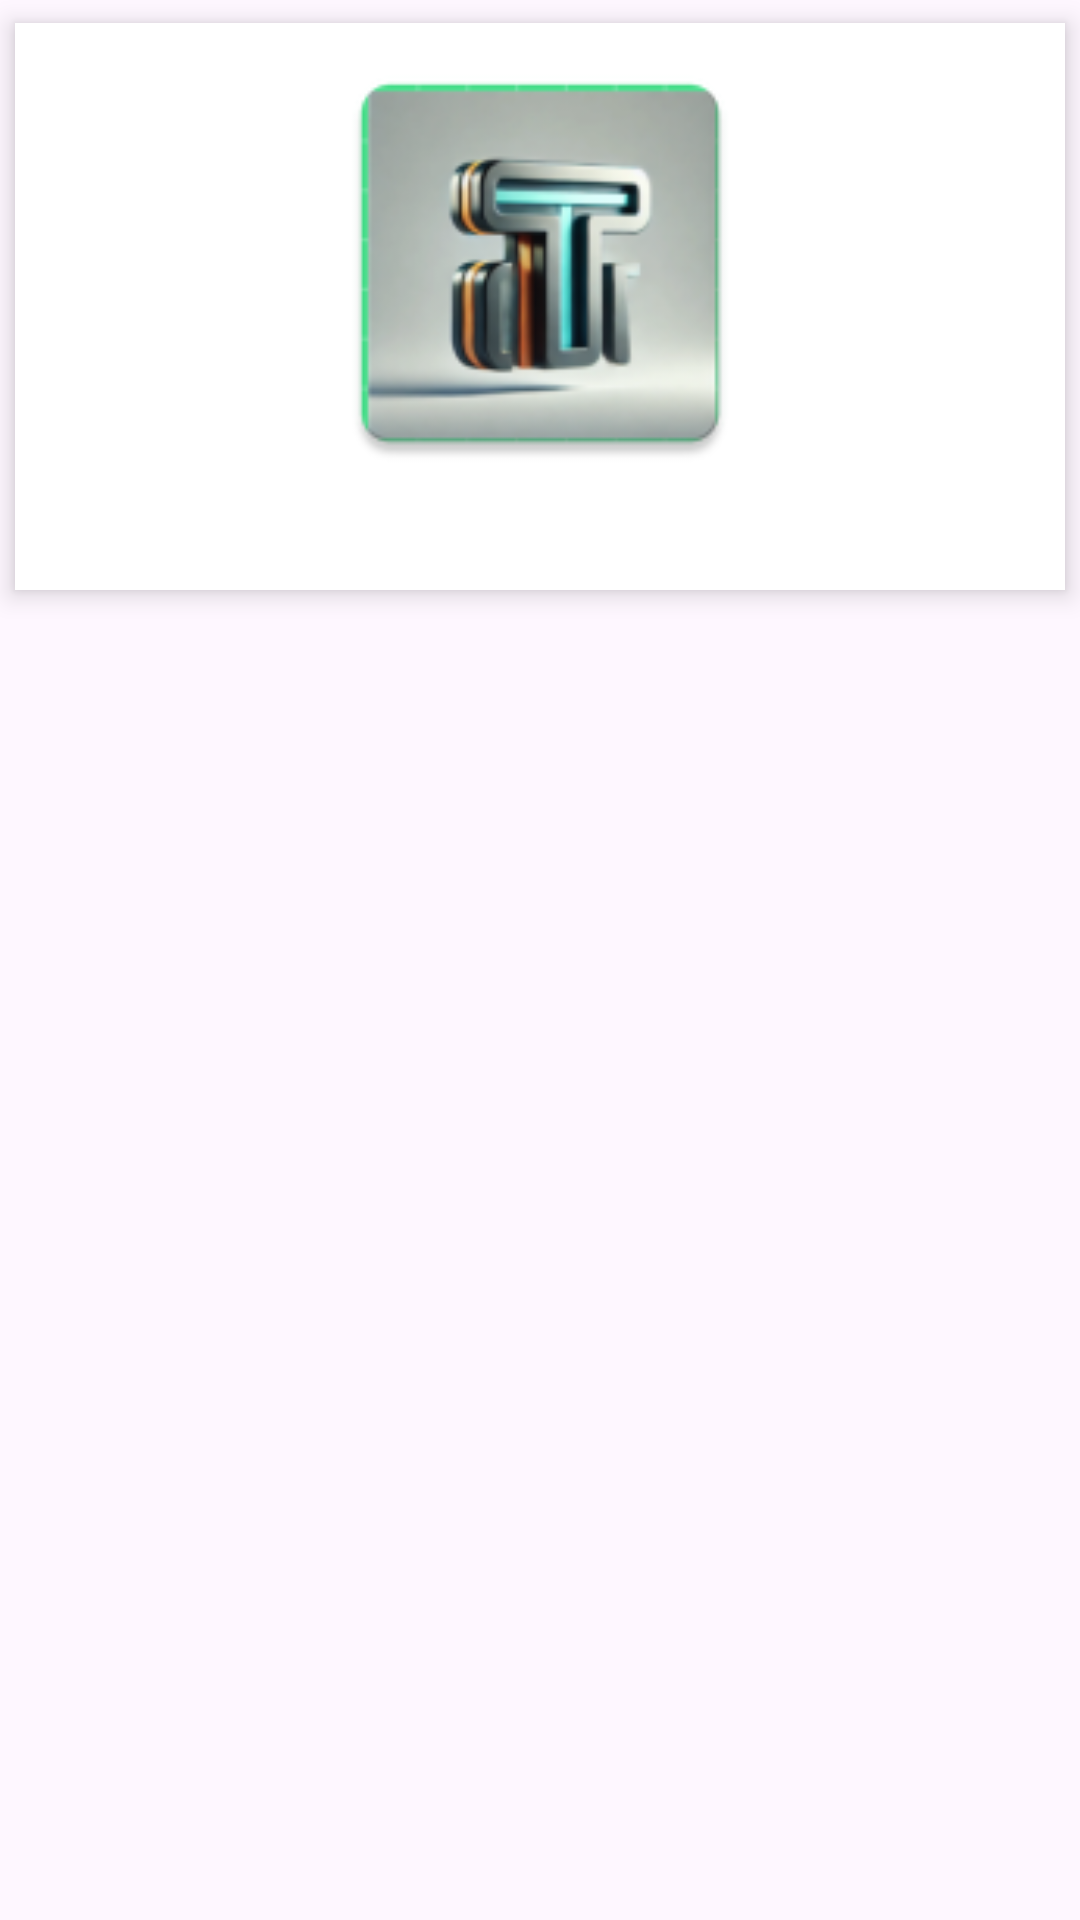

Produce the Android XML layout that renders to this screen, including the resource entries it uses.
<!-- AndroidManifest.xml: application theme Theme.AndroidModule1 -->
<!-- res/layout/entity_news.xml -->
<?xml version="1.0" encoding="utf-8"?>
<androidx.constraintlayout.widget.ConstraintLayout xmlns:android="http://schemas.android.com/apk/res/android"
    android:layout_width="match_parent"
    android:layout_height="match_parent"
    xmlns:app="http://schemas.android.com/apk/res-auto">

    <androidx.cardview.widget.CardView
        app:layout_constraintTop_toTopOf="parent"
        app:cardCornerRadius="0dp"
        app:cardUseCompatPadding="true"
        app:cardElevation="5dp"
        android:layout_width="match_parent"
        android:layout_height="wrap_content">

        <androidx.constraintlayout.widget.ConstraintLayout
            android:layout_width="match_parent"
            android:layout_height="match_parent">

            <ImageView
                android:id="@+id/imgNews"
                android:src="@mipmap/ic_launcher"
                app:layout_constraintTop_toTopOf="parent"
                app:layout_constraintStart_toStartOf="parent"
                android:layout_width="match_parent"
                android:layout_marginTop="5dp"
                android:layout_height="150dp" />

            <TextView
                android:id="@+id/lblNews"
                app:layout_constraintTop_toBottomOf="@+id/imgNews"
                app:layout_constraintStart_toStartOf="parent"
                app:layout_constraintEnd_toEndOf="parent"
                android:layout_marginTop="15dp"
                android:paddingHorizontal="5dp"
                android:layout_width="0dp"
                android:layout_height="wrap_content" />

        </androidx.constraintlayout.widget.ConstraintLayout>
    </androidx.cardview.widget.CardView>

</androidx.constraintlayout.widget.ConstraintLayout>
<!-- resources referenced by this layout -->
<resources>
  <!-- mipmap ic_launcher: webp bitmap (mipmap-hdpi, 4726 bytes) -->
  <style name="Theme.AndroidModule1" parent="Base.Theme.AndroidModule1" />
  <style name="Base.Theme.AndroidModule1" parent="Theme.Material3.DayNight">
          
          
          <item name="android:textColorPrimary">#FFFFFF</item>
          <item name="android:colorControlNormal">#FFFFFF</item>  
      </style>
</resources>
